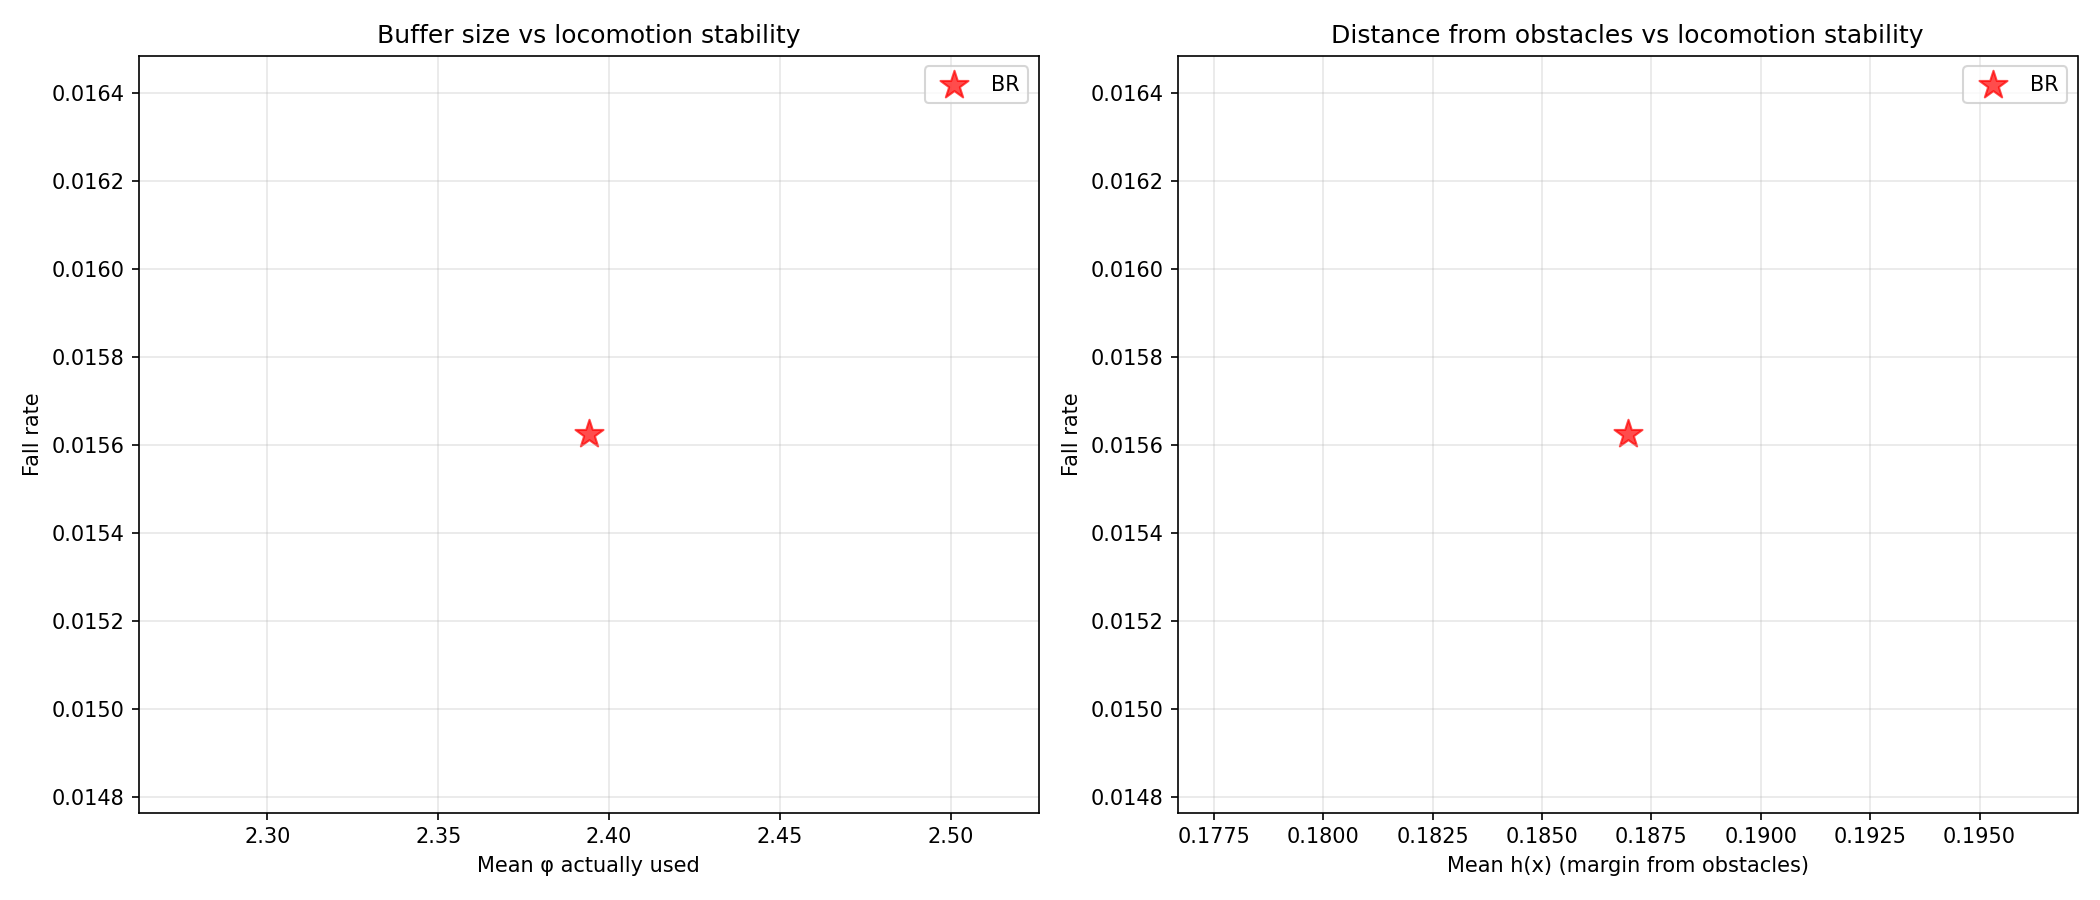

Source data for this figure (header and first rows):
avg_cbf_a_mean, avg_cbf_a_std, avg_cbf_alpha_mean, avg_cbf_alpha_std, avg_cbf_c_mean, avg_cbf_c_std, avg_cbf_phi_mean, avg_cbf_phi_std, avg_deflection_mean, avg_deflection_std, avg_h_mean, avg_h_min, avg_qp_active_rate, avg_u_safe_clamp_rate, checkpoint, collision_rate, collision_rate_actual, collision_rate_corridor, collision_rate_open, collision_rate_perceived_only, fall_rate, fall_rate_corridor, fall_rate_open, frac_steps_close
0.05, 0.0, 4.379, 0.7026, -0.05, 0.0, 2.054, 1.72, 0.4637, 0.6257, 0.187, -0.1323, 0.5026, 0.04139, logs/rsl_rl/cbf_go2_teacher_rma/2026-05-…, 0.7969, 0.25, 0.8947, 0.7556, 0.5469, 0.01562, 0.0, 0.02222, 0.4126
